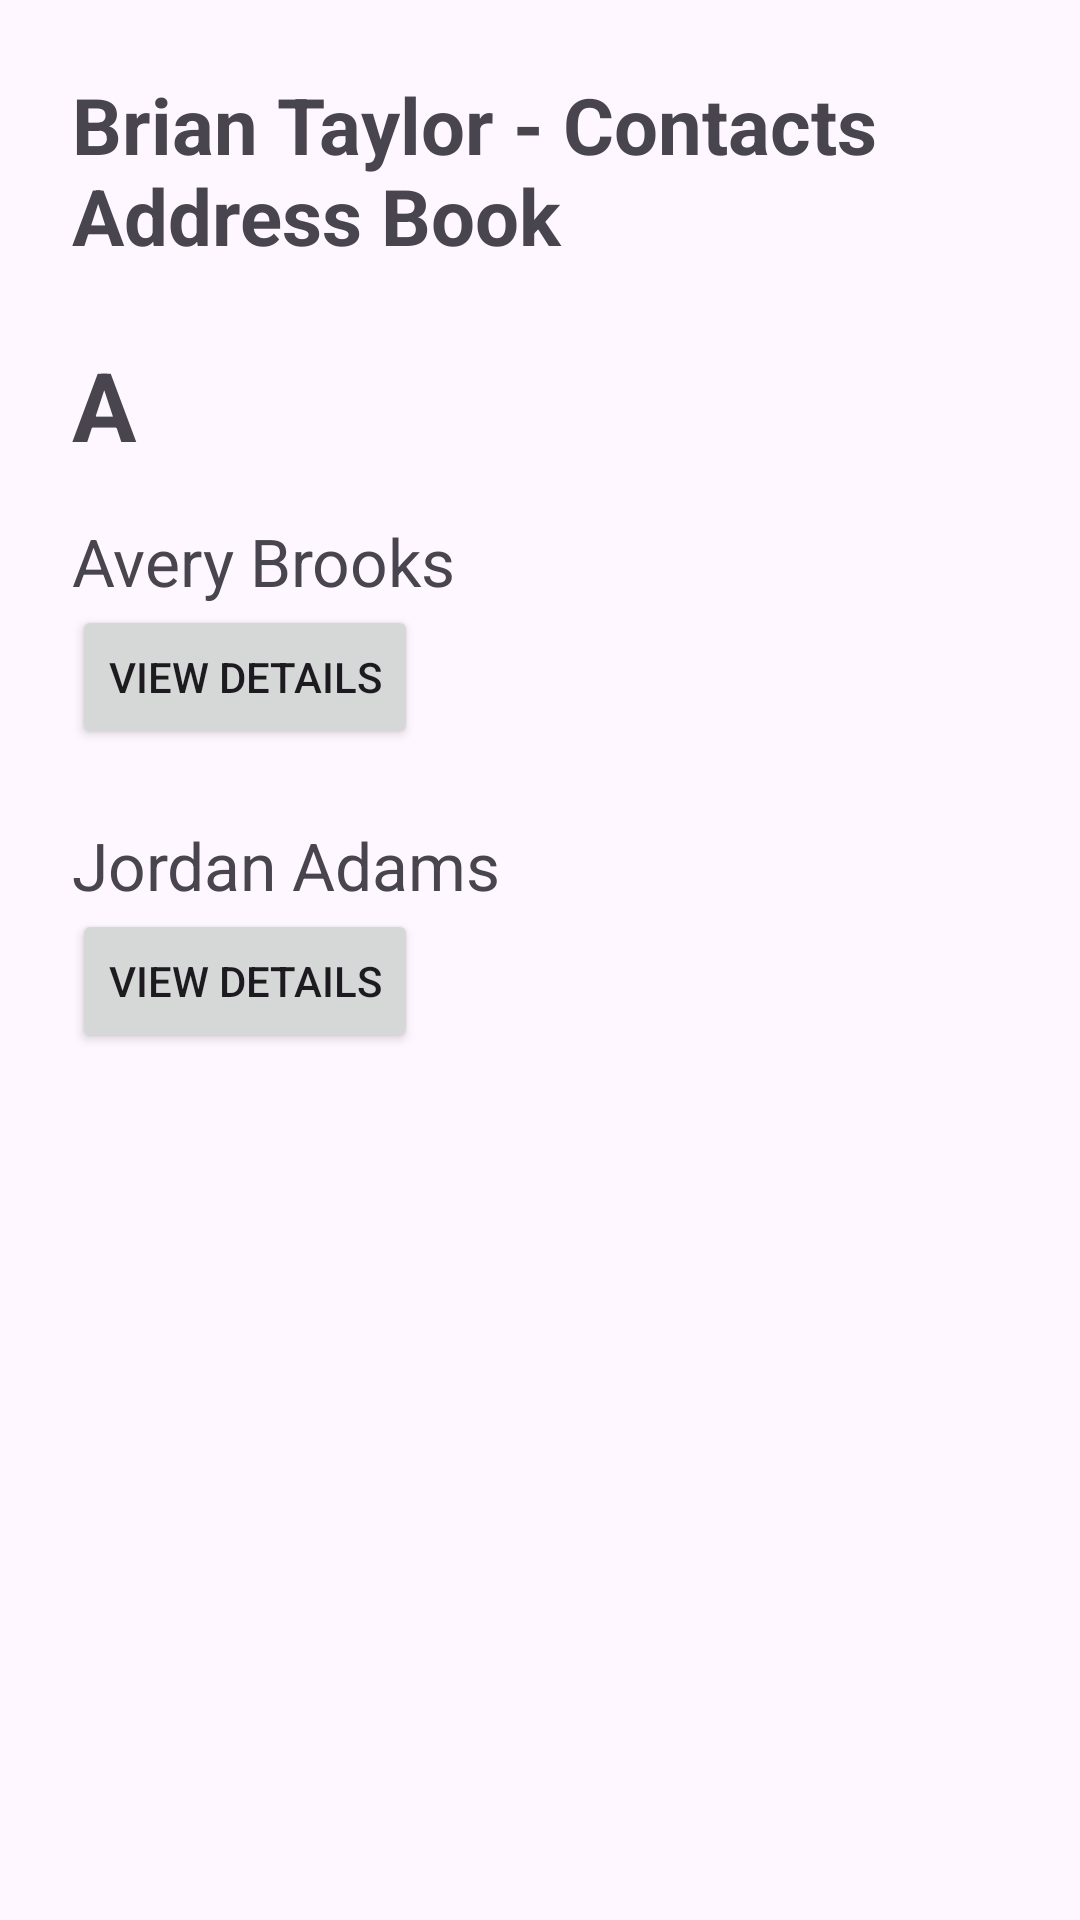

Produce the Android XML layout that renders to this screen, including the resource entries it uses.
<!-- AndroidManifest.xml: application theme Theme.BrianTaylorContactsAddressBook -->
<!-- res/layout/activity_main.xml -->
<?xml version="1.0" encoding="utf-8"?>
<ScrollView xmlns:android="http://schemas.android.com/apk/res/android"
    android:id="@+id/main"
    android:layout_width="match_parent"
    android:layout_height="match_parent">

    <LinearLayout
        android:layout_width="match_parent"
        android:layout_height="wrap_content"
        android:orientation="vertical"
        android:padding="24dp">

        <TextView
            android:layout_width="match_parent"
            android:layout_height="wrap_content"
            android:text="@string/app_name"
            android:textSize="26sp"
            android:textStyle="bold" />

        <TextView
            android:layout_width="match_parent"
            android:layout_height="wrap_content"
            android:layout_marginTop="24dp"
            android:text="@string/category_a"
            android:textSize="32sp"
            android:textStyle="bold" />

        <TextView
            android:layout_width="match_parent"
            android:layout_height="wrap_content"
            android:layout_marginTop="16dp"
            android:text="@string/avery_name"
            android:textSize="22sp" />

        <Button
            android:id="@+id/btnAvery"
            android:layout_width="wrap_content"
            android:layout_height="wrap_content"
            android:text="@string/view_details" />

        <TextView
            android:layout_width="match_parent"
            android:layout_height="wrap_content"
            android:layout_marginTop="24dp"
            android:text="@string/jordan_name"
            android:textSize="22sp" />

        <Button
            android:id="@+id/btnJordan"
            android:layout_width="wrap_content"
            android:layout_height="wrap_content"
            android:text="@string/view_details" />

    </LinearLayout>
</ScrollView>
<!-- resources referenced by this layout -->
<resources>
  <string name="app_name">Brian Taylor - Contacts Address Book</string>
  <string name="avery_name">Avery Brooks</string>
  <string name="category_a">A</string>
  <string name="jordan_name">Jordan Adams</string>
  <string name="view_details">View Details</string>
  <style name="Theme.BrianTaylorContactsAddressBook" parent="Base.Theme.BrianTaylorContactsAddressBook" />
  <style name="Base.Theme.BrianTaylorContactsAddressBook" parent="Theme.Material3.DayNight.NoActionBar">
          
          
      </style>
</resources>
